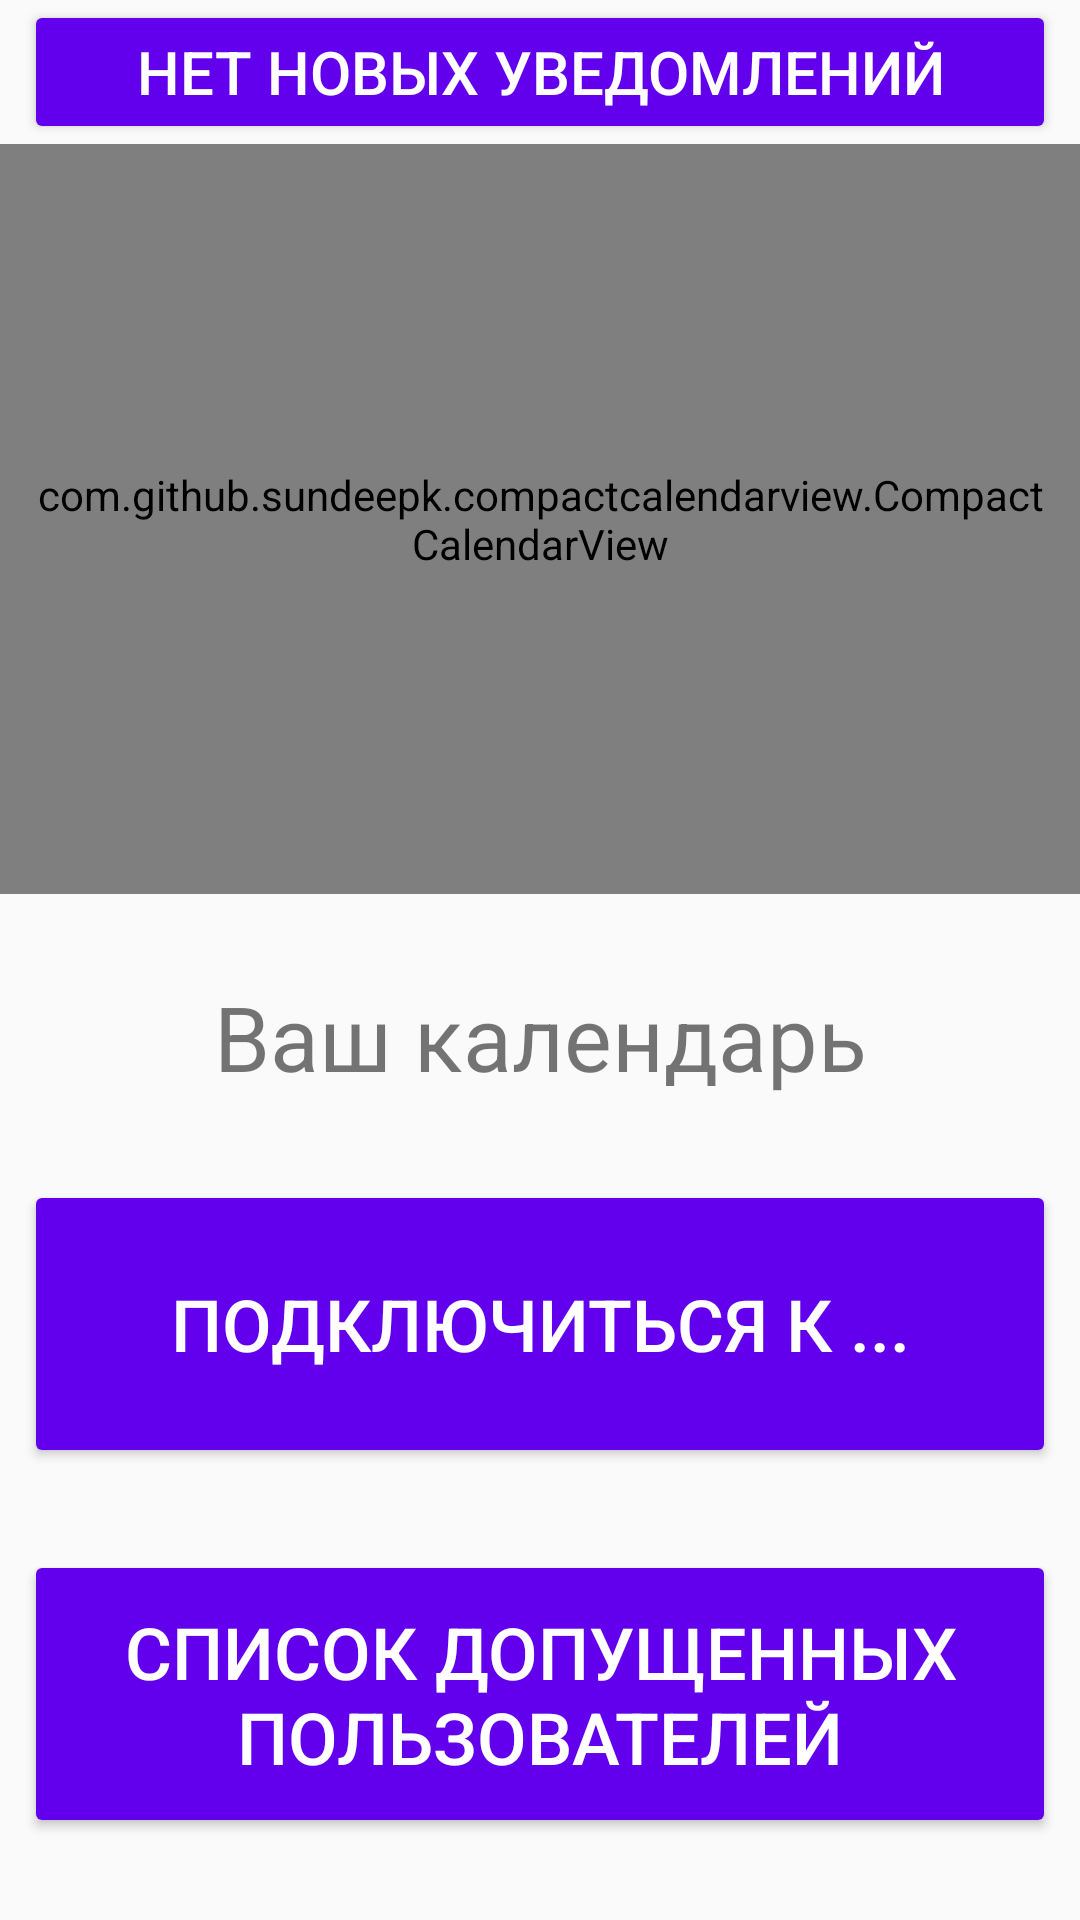

Android layout source for this screen:
<!-- AndroidManifest.xml: application theme AppTheme -->
<!-- res/layout/activity_main.xml -->
<?xml version="1.0" encoding="utf-8"?>
<android.support.constraint.ConstraintLayout xmlns:android="http://schemas.android.com/apk/res/android"
    xmlns:app="http://schemas.android.com/apk/res-auto"
    xmlns:tools="http://schemas.android.com/tools"
    android:layout_width="match_parent"
    android:layout_height="match_parent"
    tools:context=".MainActivity"
    tools:layout_editor_absoluteY="81dp">


    <com.github.sundeepk.compactcalendarview.CompactCalendarView xmlns:app="http://schemas.android.com/apk/res-auto"
        android:id="@+id/compactcalendar_view"
        android:layout_width="fill_parent"
        android:layout_height="250dp"
        android:paddingLeft="10dp"
        android:paddingRight="10dp"
        app:compactCalendarBackgroundColor="#ffffff"
        app:compactCalendarCurrentDayBackgroundColor="#B71C1C"
        app:compactCalendarCurrentSelectedDayBackgroundColor="#E57373"
        app:compactCalendarMultiEventIndicatorColor="#009688"
        app:compactCalendarTargetHeight="300dp"
        app:compactCalendarTextColor="#000000"
        app:compactCalendarTextSize="12sp"
        app:layout_constraintEnd_toEndOf="parent"
        app:layout_constraintStart_toStartOf="parent"
        app:layout_constraintTop_toBottomOf="@id/goNotificationsButton" />

    <TextView
        android:id="@+id/testView"
        android:layout_width="0dp"
        android:layout_height="wrap_content"
        android:layout_marginStart="8dp"
        android:layout_marginEnd="8dp"
        android:text="Ваш календарь"
        android:textAlignment="center"
        android:textSize="30sp"
        app:layout_constraintBottom_toTopOf="@+id/connectToButton"
        app:layout_constraintEnd_toEndOf="parent"
        app:layout_constraintHeight_percent="0.15"
        app:layout_constraintHorizontal_bias="0.5"
        app:layout_constraintStart_toStartOf="parent"
        app:layout_constraintTop_toBottomOf="@+id/compactcalendar_view"
        app:layout_constraintVertical_bias="0.44" />

    <Button
        android:id="@+id/connectToButton"
        style="@style/Widget.AppCompat.Button.Colored"
        android:layout_width="0dp"
        android:layout_height="0dp"
        app:layout_constraintHeight_percent="0.15"
        android:layout_marginStart="8dp"
        android:layout_marginEnd="8dp"
        android:backgroundTint="@color/colorPrimary"
        android:text="Подключиться к ..."
        android:textSize="24sp"
        app:layout_constraintBottom_toTopOf="@+id/friendsListButton"
        app:layout_constraintEnd_toEndOf="parent"
        app:layout_constraintHorizontal_bias="0.5"
        app:layout_constraintStart_toStartOf="parent"
        app:layout_constraintTop_toBottomOf="@+id/testView" />

    <Button
        android:id="@+id/friendsListButton"
        style="@style/Widget.AppCompat.Button.Colored"
        android:layout_width="0dp"
        android:layout_height="0dp"
        android:layout_marginStart="8dp"
        android:layout_marginEnd="8dp"
        android:backgroundTint="@color/design_default_color_primary"
        android:text="Список допущенных пользователей"
        android:textSize="24sp"
        app:layout_constraintBottom_toBottomOf="parent"
        app:layout_constraintEnd_toEndOf="parent"
        app:layout_constraintHeight_percent="0.15"
        app:layout_constraintHorizontal_bias="0.5"
        app:layout_constraintStart_toStartOf="parent"
        app:layout_constraintTop_toBottomOf="@+id/connectToButton" />

    <Button
        android:id="@+id/goNotificationsButton"
        style="@style/Widget.AppCompat.Button.Colored"
        android:layout_width="0dp"
        android:layout_height="wrap_content"
        android:layout_marginStart="8dp"
        android:layout_marginEnd="8dp"
        android:backgroundTint="@color/design_default_color_primary"
        android:text="Нет новых уведомлений"
        android:textSize="20sp"
        app:layout_constraintBottom_toTopOf="@id/compactcalendar_view"
        app:layout_constraintEnd_toEndOf="parent"
        app:layout_constraintHeight_percent="0.15"
        app:layout_constraintHorizontal_bias="0.0"
        app:layout_constraintStart_toStartOf="parent"
        app:layout_constraintTop_toBottomOf="@+id/friendsListButton"
        app:layout_constraintTop_toTopOf="parent"
        app:layout_constraintVertical_bias="0.0" />


</android.support.constraint.ConstraintLayout>
<!-- resources referenced by this layout -->
<resources>
  <style name="AppTheme" parent="Theme.AppCompat.Light.DarkActionBar">
          
          <item name="colorPrimary">@color/colorPrimary</item>
          <item name="colorPrimaryDark">@color/colorPrimaryDark</item>
          <item name="colorAccent">@color/colorAccent</item>
      </style>
  <!-- not gathered from this repository: default colours our renderer supplied (Android Studio template values) -->
  <color name="colorPrimary">#FF6200EE</color>
  <color name="colorPrimaryDark">#FF3700B3</color>
  <color name="colorAccent">#FF03DAC5</color>
</resources>
